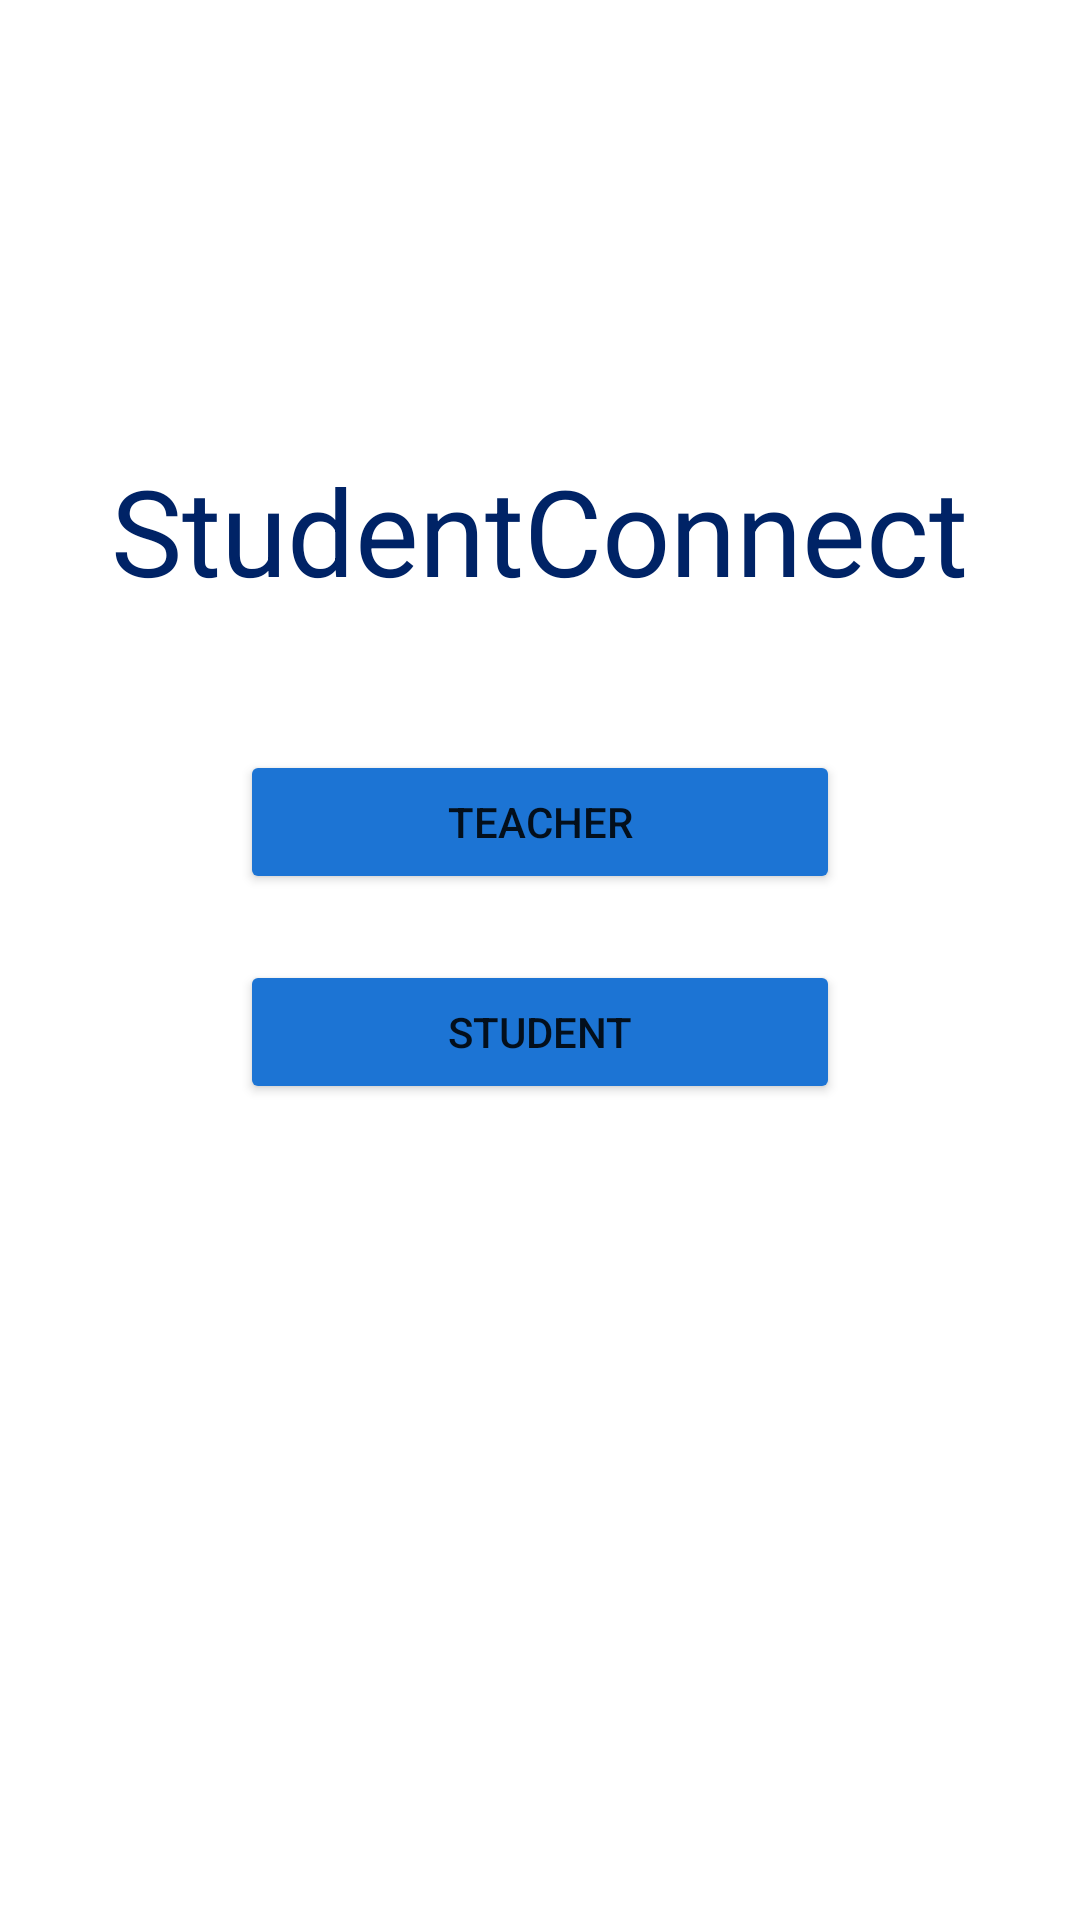

Layout XML and referenced resources for this Android screen:
<!-- AndroidManifest.xml: application theme Theme.StudentConnect -->
<!-- res/layout/activity_launcher_page.xml -->
<?xml version="1.0" encoding="utf-8"?>
<RelativeLayout xmlns:android="http://schemas.android.com/apk/res/android"
    xmlns:app="http://schemas.android.com/apk/res-auto"
    xmlns:tools="http://schemas.android.com/tools"
    android:layout_width="match_parent"
    android:layout_height="match_parent"
    android:background="@drawable/launcher"
    tools:context=".LauncherPage">

    <TextView
        android:layout_width="wrap_content"
        android:layout_height="wrap_content"
        android:text="StudentConnect"
        android:textSize="40dp"
        android:textAlignment="center"
        android:textColor="#002366"
        android:layout_centerHorizontal="true"
        android:layout_marginTop="150dp"
        />

    <Button
        android:id="@+id/btn1"
        android:layout_width="200dp"
        android:layout_height="wrap_content"
        android:layout_centerHorizontal="true"
        android:layout_marginTop="250dp"
        android:backgroundTint="#1c74d4"
        android:text="Teacher" />

    <Button
        android:id="@+id/btn2"
        android:layout_width="200dp"
        android:layout_height="wrap_content"
        android:layout_centerHorizontal="true"
        android:layout_marginTop="320dp"
        android:backgroundTint="#1c74d4"
        android:text="Student" />

    <TextView
        android:id="@id/t1"
        android:layout_width="wrap_content"
        android:layout_height="wrap_content"
        android:layout_centerHorizontal="true"
        android:layout_alignParentBottom="true"
        android:layout_marginBottom="30dp"
        android:textStyle="bold"
        android:textColor="@color/white"
        android:text="copyright@studentconnect"
        android:textSize="20sp" />


</RelativeLayout>
<!-- resources referenced by this layout -->
<resources>
  <color name="white">#FFFFFFFF</color>
  <style name="Theme.StudentConnect" parent="Theme.MaterialComponents.DayNight.DarkActionBar">
          
          <item name="colorPrimary">@color/purple_500</item>
          <item name="colorPrimaryVariant">@color/purple_700</item>
          <item name="colorOnPrimary">@color/white</item>
          
          <item name="colorSecondary">@color/teal_200</item>
          <item name="colorSecondaryVariant">@color/teal_700</item>
          <item name="colorOnSecondary">@color/black</item>
          
          <item name="android:statusBarColor" tools:targetApi="l">?attr/colorPrimaryVariant</item>
          
      </style>
  <color name="purple_500">#FF6200EE</color>
  <color name="purple_700">#FF3700B3</color>
  <color name="teal_200">#FF03DAC5</color>
  <color name="teal_700">#FF018786</color>
  <color name="black">#FF000000</color>
</resources>
